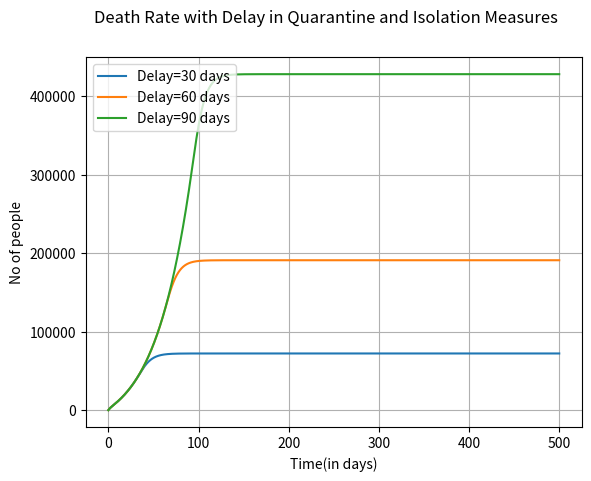

Write the Python code that produced this figure.
import numpy as np;
from matplotlib import pyplot as plt;

t0=0;
tf=500;
dt=0.01
t=np.arange(t0,tf,dt);
n=len(t)
S=np.zeros([n]);
Sq=np.zeros([n]);
E=np.zeros([n]);
Eq=np.zeros([n]);
Iu=np.zeros([n]);
Iq=np.zeros([n]);
Id=np.zeros([n]);
D=np.zeros([n]);
R=np.zeros([n]);
pp=np.zeros([n]);
q=0
b=0.06
k=10
m=0.1775
N=10000000
p=0.2

u=0.1
v=0.16
w=0.1625

x=10000;
Sq[0]=0;
E[0]=0;
Eq[0]=0;
Iu[0]=x;
Iq[0]=0;
Id[0]=0;
D[0]=0;
R[0]=0;
pp[0]=N-x;
S[0]=N-x;

for i in range(1,n):
	if(i<3000):
		q=0
	else:
		q=0.8

	S[i]=S[i-1] + dt*(u*Sq[i-1] - q*(1-b)*k*S[i-1]*Iu[i-1]/pp[i-1] - b*(1-q)*k*S[i-1]*Iu[i-1]/pp[i-1] - q*b*k*S[i-1]*Iu[i-1]/pp[i-1] );
	Sq[i]=Sq[i-1] + dt*(q*(1-b)*k*S[i-1]*Iu[i-1]/pp[i-1] - u*Sq[i-1]);
	E[i]=E[i-1] + dt*( b*(1-q)*k*S[i-1]*Iu[i-1]/pp[i-1] - p*E[i-1]);
	Eq[i]=Eq[i-1] + dt*( b*q*k*S[i-1]*Iu[i-1]/pp[i-1] - p*Eq[i-1]);
	Iu[i]=Iu[i-1] + dt*(p*E[i-1]-w*Iu[i-1]-v*Iu[i-1]-m*Iu[i-1]);
	Iq[i]=Iq[i-1] + dt*(p*Eq[i-1]-w*Iq[i-1]-v*Iq[i-1]-m*Iq[i-1]);
	Id[i]=Id[i-1] + dt*(w*Iq[i-1]+w*Iu[i-1]-v*Id[i-1]-m*Id[i-1]);
	D[i]=D[i-1] + dt*m*(Iu[i-1]+Iq[i-1]+Id[i-1]);
	R[i]=R[i-1] + dt*v*(Iu[i-1]+Iq[i-1]+Id[i-1]);	
	pp[i]=pp[i-1] - D[i] + D[i-1];



plt.plot(t,D,'-',label = "Delay=30 days")

for i in range(1,n):
	if(i<6000):
		q=0
	else:
		q=0.8

	S[i]=S[i-1] + dt*(u*Sq[i-1] - q*(1-b)*k*S[i-1]*Iu[i-1]/pp[i-1] - b*(1-q)*k*S[i-1]*Iu[i-1]/pp[i-1] - q*b*k*S[i-1]*Iu[i-1]/pp[i-1] );
	Sq[i]=Sq[i-1] + dt*(q*(1-b)*k*S[i-1]*Iu[i-1]/pp[i-1] - u*Sq[i-1]);
	E[i]=E[i-1] + dt*( b*(1-q)*k*S[i-1]*Iu[i-1]/pp[i-1] - p*E[i-1]);
	Eq[i]=Eq[i-1] + dt*( b*q*k*S[i-1]*Iu[i-1]/pp[i-1] - p*Eq[i-1]);
	Iu[i]=Iu[i-1] + dt*(p*E[i-1]-w*Iu[i-1]-v*Iu[i-1]-m*Iu[i-1]);
	Iq[i]=Iq[i-1] + dt*(p*Eq[i-1]-w*Iq[i-1]-v*Iq[i-1]-m*Iq[i-1]);
	Id[i]=Id[i-1] + dt*(w*Iq[i-1]+w*Iu[i-1]-v*Id[i-1]-m*Id[i-1]);
	D[i]=D[i-1] + dt*m*(Iu[i-1]+Iq[i-1]+Id[i-1]);
	R[i]=R[i-1] + dt*v*(Iu[i-1]+Iq[i-1]+Id[i-1]);	
	pp[i]=pp[i-1] - D[i] + D[i-1];



plt.plot(t,D,'-',label = "Delay=60 days")

for i in range(1,n):
	if(i<9000):
		q=0
	else:
		q=0.8

	S[i]=S[i-1] + dt*(u*Sq[i-1] - q*(1-b)*k*S[i-1]*Iu[i-1]/pp[i-1] - b*(1-q)*k*S[i-1]*Iu[i-1]/pp[i-1] - q*b*k*S[i-1]*Iu[i-1]/pp[i-1] );
	Sq[i]=Sq[i-1] + dt*(q*(1-b)*k*S[i-1]*Iu[i-1]/pp[i-1] - u*Sq[i-1]);
	E[i]=E[i-1] + dt*( b*(1-q)*k*S[i-1]*Iu[i-1]/pp[i-1] - p*E[i-1]);
	Eq[i]=Eq[i-1] + dt*( b*q*k*S[i-1]*Iu[i-1]/pp[i-1] - p*Eq[i-1]);
	Iu[i]=Iu[i-1] + dt*(p*E[i-1]-w*Iu[i-1]-v*Iu[i-1]-m*Iu[i-1]);
	Iq[i]=Iq[i-1] + dt*(p*Eq[i-1]-w*Iq[i-1]-v*Iq[i-1]-m*Iq[i-1]);
	Id[i]=Id[i-1] + dt*(w*Iq[i-1]+w*Iu[i-1]-v*Id[i-1]-m*Id[i-1]);
	D[i]=D[i-1] + dt*m*(Iu[i-1]+Iq[i-1]+Id[i-1]);
	R[i]=R[i-1] + dt*v*(Iu[i-1]+Iq[i-1]+Id[i-1]);	
	pp[i]=pp[i-1] - D[i] + D[i-1];

plt.plot(t,D,'-',label = "Delay=90 days")

plt.suptitle('Death Rate with Delay in Quarantine and Isolation Measures')




plt.xlabel("Time(in days)")

plt.ylabel("No of people")
plt.legend()
plt.grid(True)
plt.show()
